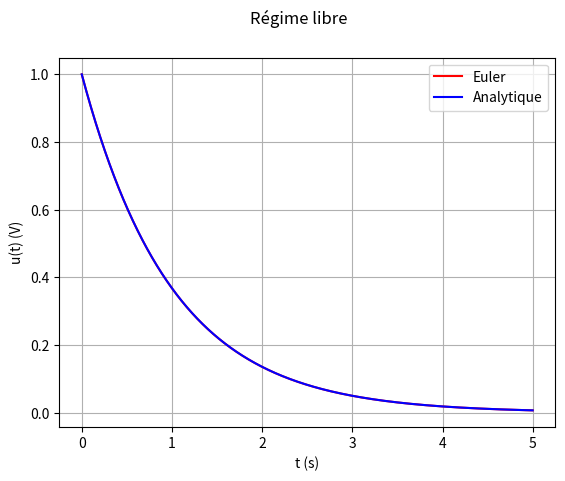
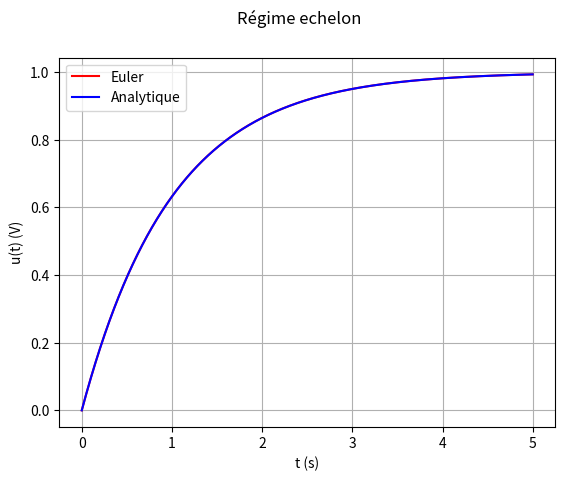
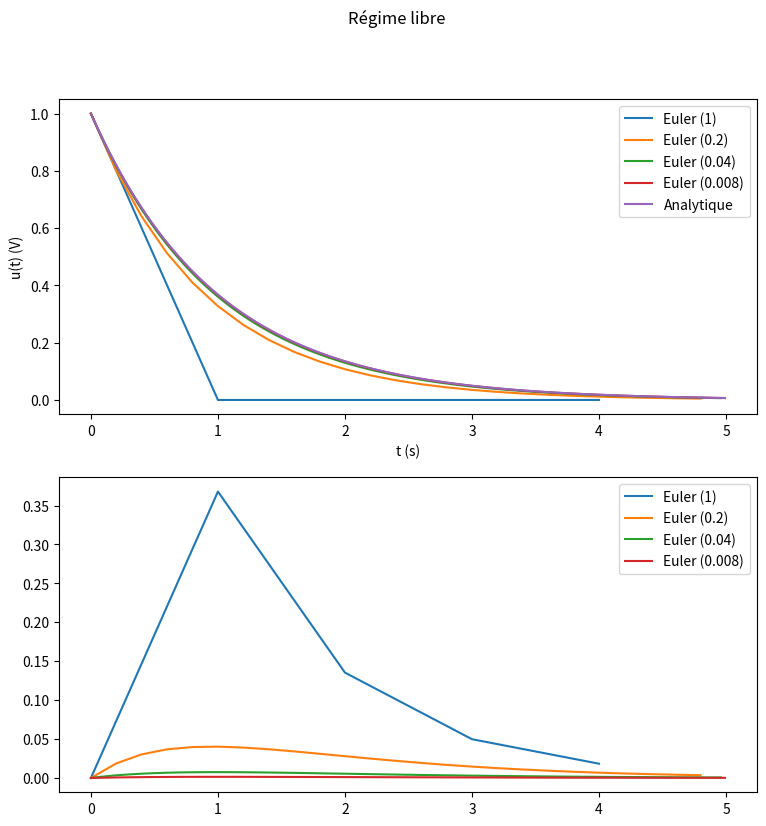
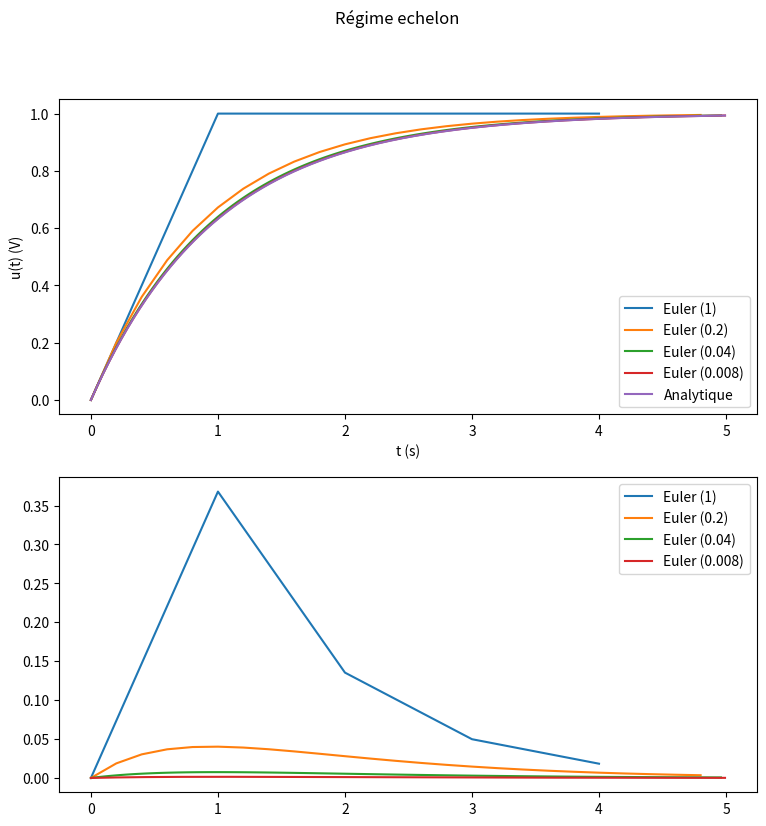
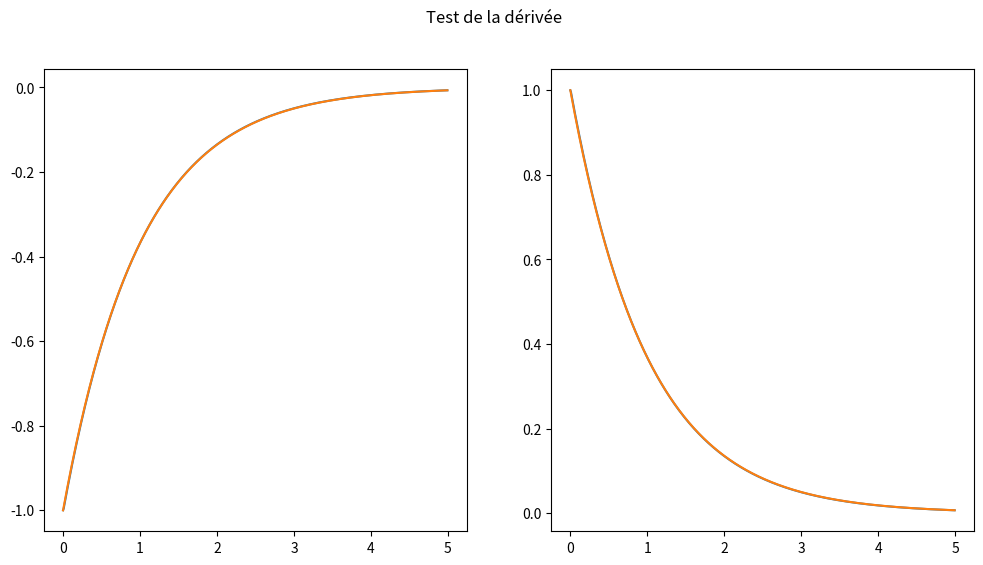
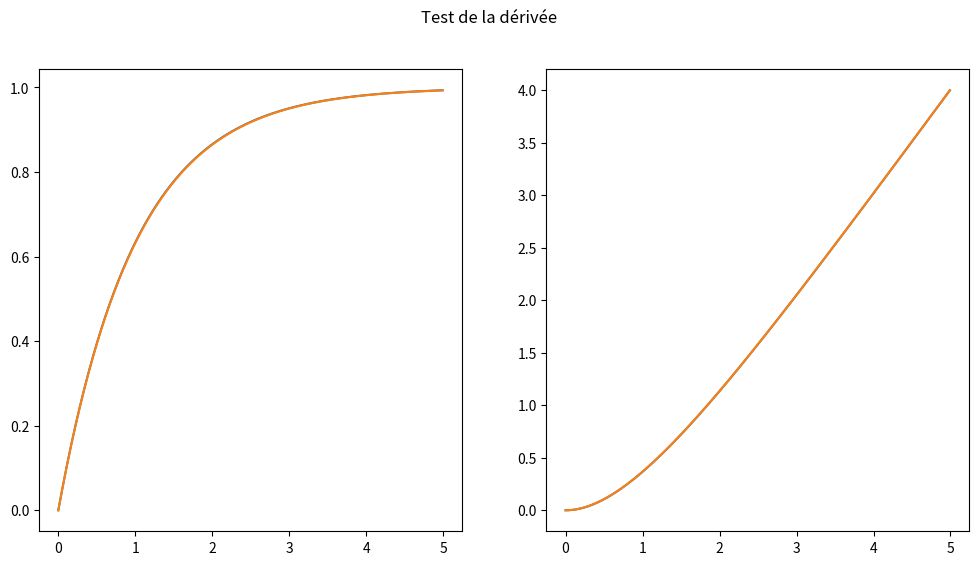
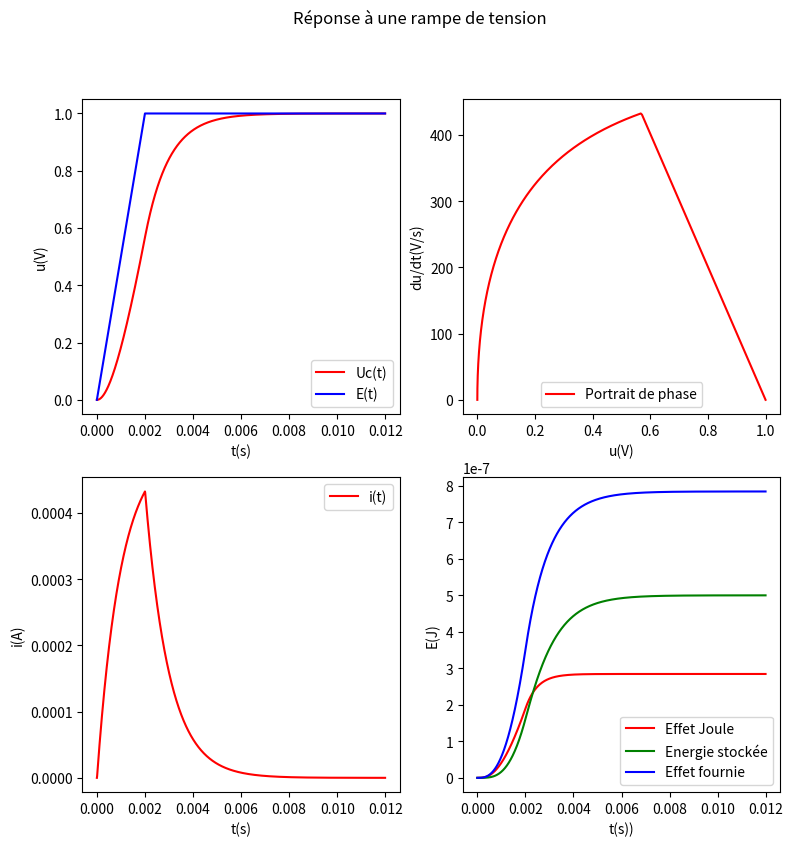
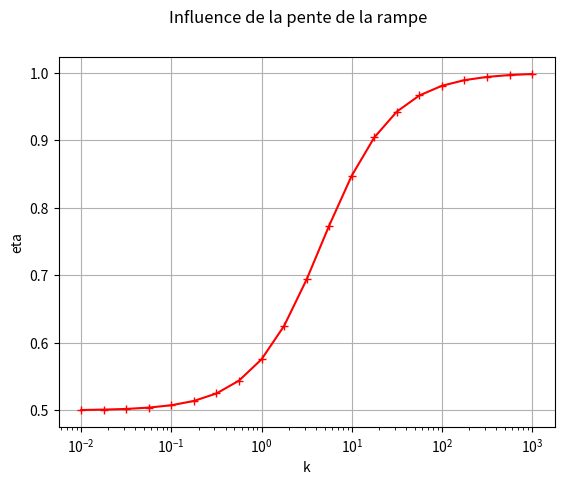

Python code for these plots, in order:
# -*- coding: utf-8 -*-
# ---
# jupyter:
#   jupytext:
#     formats: ipynb,md:myst,py:light
#     text_representation:
#       extension: .py
#       format_name: light
#       format_version: '1.5'
#       jupytext_version: 1.10.3
#   kernelspec:
#     display_name: Python 3
#     language: python
#     name: python3
# ---

# # Résolution numérique d'une équation différentielle d'ordre 1
#
# __But :__ mettre en œuvre la méthode d’Euler à l’aide d’un langage de programmation pour simuler la réponse d’un système linéaire du premier ordre à une excitation de forme quelconque.
#
# ## Rappels sur la méthode d'Euler
#
# La _méthode d'Euler_ est une méthode numérique d'intégration d'une équation différentielle.
#
# ### Position du problème.
# Un équation différentielle d'ordre 1 peut se mettre sous la forme :
#
# $$
# \frac{\rm{d}y}{\rm{dt}}(t) = f(t, y)
# $$
# avec $y(t_0) = y_0$
#
# où $y$ est la fonction inconnue.
#
# > Exemple : Pour un circuit RC série relié à une tension de tension $E(t)$, l'équation d'évolution est :
# > 
# > $$\frac{\rm{d}u}{\rm{dt}} = \frac{1}{RC}\left (E(t) - u(t) \right )$$
# > 
# > La fonction $f$ est donc :
# > 
# > $$f(t, u) = \frac{1}{RC}\left (E(t) - u(t) \right )$$
#
# ### Schéma d'intégration d'Euler explicite
#
# La méthode d'Euler consiste à approximer la dérivée par par un taux de variation fini calculé pour un pas de temps $h$ choisi :
#
# $$
# \frac{\rm{d}y}{\rm{dt}} \approx \frac{y(t + h) - y(t)}{h}
# $$
# (on parle d'approximation à l'ordre 1.)
#
# On peut ainsi déterminer la valeur de la fonction $y(t + h)$ à partir de $f$ et de la valeur de la fonction à l'instant $t$ :
#
# $$
# y(t + h) = y(t) + h \times f(t, y(t))
# $$
#
# On ne va donc pas calculer la fonction $y(t)$ pour tout instant $t$ mais une suite de valeurs $y_k$ aux instants $t_k = t_0 + k\times h$ avec $k$ entier. On obtient une suite $(y_k)$ définie par la récurrence :
#
# $$
# y_{k+1} = y_k + h \times f(t, y_k)
# $$
#
#
# ## Application en électrocinétique.
# On traite le cas général d'un système d'ordre 1 stable de constante de temps $\tau$. On va notamment étudier la réponse à plusieurs réponses :
# * un régime libre et un échelon de tension. On comparera avec la réponse attendue pour tester l'intégration numérique.
# * une rampe de tension suivie d'une tension constante.
#
# On étudiera l'influence du pas d'intégration sur la fiabilité de l'intégration numérique.
#
# ### Implémentation du schéma d'Euler explicite
#
# > __Exercice 1__
# > 1. Commencer par importer les bibliothèques scientifiques utiles : numpy, matplotlib.pyplot
# > 2. Ecrire une fonction `euler` qui prend en arguments :
# >     * une variable `f` qui sera une fonction
# >     * un flottant `pas` qui sera le pas `h` d'intégration
# >     * deux flottants `t1` et `t2` donnant les temps initiaux et finaux de l'intervalle sur lesquels on va intégrer le signal (Note : `t2` ne sera pas forcément atteint)
# >     * un flottant `y1` donnant la valeur de $y(t)$ à l'instant `t1`
# > et qui renvoie deux vecteurs numpy : le premier contient les temps $t_k$ où on a évaluer la fonction (on commence à `t1`) et le second contient les valeurs estimées de $y$ ($y_k$).

# +
"""Ne pas oublier d'importer les bibliothèques scientifiques"""
import numpy as np
import matplotlib.pyplot as plt

def euler(f, pas, t1, t2, y1):
    """Implémentation du schéma d'Euler explicite entre t1 et t2 pour une fonction f
    et un pas donné.
    y1 est la condition initiale à t1
    """
    N = int((t2 - t1) / pas)  # Nombre d'itérations à réaliser.
    t = np.zeros(N)  # Initialisation du vecteur temps
    y = np.zeros(N)  # Initialisation du vecteur y
    t[0] = t1  # Condition intiale
    y[0] = y1  # Condition initiale
    for i in range(1, N):  # On commence à la boucle à 1 car le premier terme est déjà rempli
        dy = f(t[i - 1], y[i - 1])
        t[i] = t[i - 1] + pas  # Calcul du temps suivant
        y[i] = y[i - 1] + pas * dy  # Calcul de la valeur suivante de y
    return t, y

"""
Remarque : On pourrait aussi utiliser une boucle while mais il serait alors préférable
de créer deux listes t et y qu'on transformerait à la fin de la fonction en vecteur.
"""
# -

# ### Application au régime libre et à l'échelon de tension.
# __On prendra $\tau = 1$.__
#
# > __Exercice 2__
# > 1. Préciser l'expression de la fonction $f(t, y)$  dans le cas d'un régime libre et d'un échelon de tension ($E = 1V$) puis implémenter deux fonctions `libre` et `echelon` correspondant à ces fonctions (mettre les arguments `t` et `y` même s'ils n'interviennent pas dans la fonction).
# > 2. Définir deux fonctions `sol_libre` et `sol_echelon` qui prennent comme argument `t`, `t1` et `y0` et qui renvoient respectivement les solutions pour un régime libre puis pour un échelon de tension avec comme condition initiale $y(t1) = y0$ au temps `t`. Ces fonctions devront être vectorialisables par rapport à `t`.
# > 3. Utiliser le schéma d'Euler que vous avez implémenté pour résoudre numériquement le cas d'un régime libre et d'un échelon de tension. Choisir un pas d'intégration $pas = \frac{1}{1000} \tau$
# > 4. Tracer sur le même graphique la réponse numérique et la réponse analytique pour un régime libre puis pour un échelon de tension.

# +
tau = 1


def f_libre(t, y):  # Régime libre, fonction f
    return - y / tau


def f_echelon(t, y):  # Echelon, fonction f
    return (1 - y) / tau


def sol_libre(t, t1, y0):  # Régime libre, solution analytique
    return y0 * np.exp(- (t - t1) / tau)


def sol_echelon(t, t1, y0):  # Echelon, solution analytique
    return (y0 - 1) * np.exp(- (t - t1) / tau) + 1


pas = tau / 1000  # pas d'intégration

t_libre, num_libre = euler(f_libre, pas, 0, 5 * tau, 1)  # Intégration numérique du régime libre
ana_libre = sol_libre(t_libre, 0, 1)  # Solution analytique du régime libre

fl, axl = plt.subplots()  # Création de la fenêtre et des axes
fl.suptitle('Régime libre')  # Titre
axl.set_xlabel('t (s)')  # Légende des abscisses
axl.set_ylabel('u(t) (V)')  # Légende des ordonnées

axl.plot(t_libre, num_libre, label="Euler", color='red')  # Tracé de la solution numérique
axl.plot(t_libre, ana_libre, label="Analytique", color='blue')  # Tracé de la solution analytique
axl.legend()
axl.grid()

t_echelon, num_echelon = euler(f_echelon, pas, 0, 5 * tau, 0)  # Intégration numérique du régime echelon
ana_echelon = sol_echelon(t_echelon, 0, 0)  # Solution analytique du régime echelon

fl, axe = plt.subplots()  # Création de la fenêtre et des axes
fl.suptitle('Régime echelon')  # Titre
axe.set_xlabel('t (s)')  # Légende des abscisses
axe.set_ylabel('u(t) (V)')  # Légende des ordonnées

axe.plot(t_echelon, num_echelon, label="Euler", color='red')  # Tracé de la solution numérique
axe.plot(t_echelon, ana_echelon, label="Analytique", color='blue')  # Tracé de la solution analytique
axe.legend()
axe.grid()

plt.show()
# -

# ### Erreur et pas d'intégration
#
# > __Exercice 3__
# > 1. Reprendre l'exercice précédent mais en affichant deux graphiques (1 colonne et deux lignes) : les solutions analytique et numérique précédentes sur le premier et la valeur absolue des écarts entre les deux solutions sur le second graphique.
# > 2. Etudier l'évolution des erreurs en fonction du pas d'intégration (commencer par un pas égal à $\tau$ puis diviser successivement par 5 le pas) et pour un pas d'intégration fixé en fonction du temps.
#
# Pour vous aider sur la manière de tracer une fenêtre multi-graphique, utiliser cet [élément de cours](https://pcsi3physiquestan.github.io/intro_python/notebook/plus_loin.html).

# +
lpas = [tau, tau / 5, tau / 25, tau / 125]


fl, axl = plt.subplots(2, 1, figsize=(9, 9))  # Création de la fenêtre et des axes
fl.suptitle('Régime libre')  # Titre
axl[0].set_xlabel('t (s)')  # Légende des abscisses
axl[0].set_ylabel('u(t) (V)')  # Légende des ordonnées

fl, axe = plt.subplots(2, 1, figsize=(9, 9))  # Création de la fenêtre et des axes
fl.suptitle('Régime echelon')  # Titre
axe[0].set_xlabel('t (s)')  # Légende des abscisses
axe[0].set_ylabel('u(t) (V)')  # Légende des ordonnées


for pas in lpas:
    t_libre, num_libre = euler(f_libre, pas, 0, 5 * tau, 1)  # Intégration numérique du régime libre
    ana_libre = sol_libre(t_libre, 0, 1)  # Solution analytique du régime libre

    axl[0].plot(t_libre, num_libre, label="Euler ({})".format(pas))  # Tracé de la solution numérique
    axl[1].plot(t_libre, np.abs(num_libre - ana_libre), label="Euler ({})".format(pas))  # Tracé des écarts

    t_echelon, num_echelon = euler(f_echelon, pas, 0, 5 * tau, 0)  # Intégration numérique du régime echelon
    ana_echelon = sol_echelon(t_echelon, 0, 0)  # Solution analytique du régime echelon


    axe[0].plot(t_echelon, num_echelon, label="Euler ({})".format(pas))  # Tracé de la solution numérique
    axe[1].plot(t_libre, np.abs(num_echelon - ana_echelon), label="Euler ({})".format(pas))  # Tracé des écarts

axl[0].plot(t_libre, ana_libre, label="Analytique", linestyle='-')  # Tracé de la solution analytique
axe[0].plot(t_echelon, ana_echelon, label="Analytique", linestyle='-')  # Tracé de la solution analytique

axl[0].legend()
axl[1].legend()
axe[0].legend()
axe[1].legend()



plt.show()


# -

# __On remarque que plus le pas d'intégration est faible, plus l'intégration est correcte.__

# ### Rampe de tension
#
# On va aussi réaliser une étude énergétique. Pour cela, il faut calculer l'intensité $i$ par dérivation numérique puis l'énergie par intégration numérique.
#
# #### Dérivation numérique.
#
# On va réaliser une dérivée numérique d'ordre 2. Pour un pas de temps $h$, on peut faire l'approximation de $y(t-h)$ et $y(t+h)$ par :
#
# $$
# \begin{cases}
# y(t - h) &= y(t) - h \frac{\rm{d}y}{\rm{dt}}(t)\\
# y(t + h) &= y(t) + h \frac{\rm{d}y}{\rm{dt}}(t)
# \end{cases}
# $$
#
# soit par soustraction :
# $$
# \frac{\rm{d}y}{\rm{dt}}(t) = \frac{y(t+h) - y(t-h)}{2h}
# $$
#
# soit pour la suite des $y_k$ (on note la suite des valeurs de la dérivée $i_k$):
#
# $$
# i_k = \frac{\rm{d}y}{\rm{dt}}(t_k) = \frac{y_{k+1} - y_{k-1}}{2h}
# $$
#
# Seul problème : __on ne peut utiliser cette expression pour calculer la dérivée pour $k=0$ et $k=k_{\max}$__. Pour les deux valeurs extrêmes, on va utiliser l'expression :
#
# $$
# \begin{cases}
# i_0 &= \frac{y_{1} - y_{0}}{h}\\
# i_{k_{\max}} &= \frac{y_{k_{\max}} - y_{k_{\max} - 1}}{h}\\
# \end{cases}
# $$
#
# > __Exercice 4__
# > 1. Définir une fonction `deriv` qui prend comme argument le vecteur `y` des valeurs à dériver et le `pas` de calcul et qui renvoie le vecteur des valeurs dérivées.
# > 2. Vérifier son fonctionnement en calculant la dérivée des tensions pour les régimes libre et échelon de tension en traçant leur comparaison avec leurs expressions analytiques.

# +
def deriv(y, pas):
    N = len(y)
    dy = np.zeros(N)  # Initialisation du vecteur des dérivées
    dy[0] = (y[1] - y[0]) / pas  # Premier terme
    for i in range(1, N-1):  # On doit s'arrêter à l'indice N-2 pour remplir (pas le dernier terme)
        dy[i] = (y[i + 1] - y[i - 1]) / (2 * pas)
    dy[N - 1] = (y[N - 1] - y[N - 2]) / pas
    return dy


def dsol_libre(t, t1, y0):  # Régime libre, solution analytique
    return - y0 / tau * np.exp(- (t - t1) / tau)


def dsol_echelon(t, t1, y0):  # Echelon, solution analytique
    return - (y0 - 1) / tau * np.exp(- (t - t1) / tau)



dnum_libre = deriv(num_libre, pas)
dana_libre = dsol_libre(t_libre, 0, 1)

dnum_echelon = deriv(num_echelon, pas)
dana_echelon = dsol_echelon(t_echelon, 0, 0)

fd, axd = plt.subplots(1, 2, figsize=(12, 6))
fd.suptitle('Test de la dérivée')
axd[0].plot(t_libre, dnum_libre, label='Dérivée numérique', linestyle='-')
axd[0].plot(t_libre, dana_libre, label='Dérivée analytique')

axd[1].plot(t_echelon, dnum_echelon, label='Dérivée numérique', linestyle='-')
axd[1].plot(t_echelon, dana_echelon, label='Dérivée analytique')

plt.show()


# -

# #### Intégration numérique.
# On applique la méthode des rectangles pour calculer numériquement l'intégrale de $y(t)$ entre $t_0$ et $t_k$. On note $s_k$ la valeur de cette intégrale et on prend $s_0 = 0$ (l'énergie échangé initialement sera nulle). On définit donc la récurrence :
#
# $$
# s_{k+1} = s_k + h * y_k
# $$
#
# > __Exercice 5__
# > 1. Définir une fonction `integ` qui prend comme argument le vecteur `y` à intégrer et le `pas` de calcul et qui renvoie le vecteur des valeurs intégrées.
# > 2. Vérifier son fonctionnement en calculant l'intégrale des tensions pour les régimes libre et échelon de tension en traçant leur comparaison avec leurs expressions analytiques.

# +
def integ(y, pas):
    N = len(y)
    iy = np.zeros(N)
    iy[0] = 0
    for i in range(1, N):
        iy[i] = iy[i - 1] + pas * y[i - 1]
    return iy


def isol_libre(t, t1, y0):  # Régime libre, solution analytique
    return - tau * y0 * np.exp(- (t - t1) / tau) + tau * y0


def isol_echelon(t, t1, y0):  # Echelon, solution analytique
    return - tau * (y0 - 1) * np.exp(- (t - t1) / tau) + t + tau * (y0 - 1)



inum_libre = integ(num_libre, pas)
iana_libre = isol_libre(t_libre, 0, 1)

inum_echelon = integ(num_echelon, pas)
iana_echelon = isol_echelon(t_echelon, 0, 0)

fi, axi = plt.subplots(1, 2, figsize=(12, 6))
fi.suptitle('Test de la dérivée')
axi[0].plot(t_libre, inum_libre, label='Dérivée numérique', linestyle='-')
axi[0].plot(t_libre, iana_libre, label='Dérivée analytique')

axi[1].plot(t_echelon, inum_echelon, label='Dérivée numérique', linestyle='-')
axi[1].plot(t_echelon, iana_echelon, label='Dérivée analytique')

plt.show()
# -

# #### Application à la rampe.
# On étudie un circuit RC série soumis à une tension $E(t)$ :
#
# $$
# E(t) = 
# \begin{cases}
# 0 & \textrm{si t <= 0}\\
# t / T0 & \textrm{si 0 < t <= T0}\\
# 1 & \textrm{si t > T0}\\
# \end{cases}
# $$
#
# On prendra $R = 1\rm{k\Omega}; C = 1\rm{\mu F}; T0 = k \tau; u(t=0) = 0 \rm{V}$
#
# > __Exercice 6__
# > 1. Procéder à l'intégration de l'équation différentielle en choisissant un pas de calcul adapté pour $k=2$.
# > 2. En déduire l'intensité circulant dans le condensateur, l'énergie stockée dans le condensateur (aux mêmes instants $t_k$) et la énergie dissipée par la résistance et l'énergie fournie par la source (entre t=0  et $t=t_k$).
# > 3. Représenter quatre graphique dans une même fenêtre (2 lignes, 2 colonnes) représentant :
# >     * premier graphique : les tensions $E(t)$ et $u(t)$
# >     * deuxième graphique : l'intensité $i(t)$
# >     * troisième graphique ; le portrait de phase (ensemble des points de coordonnées ($u(t); \frac{du}{dt}(t)$))
# >     * quatrième graphique ; l'évolution de l'énergie stockée dans le condensateur, celle délivrée par la source et celle dissipée par la résistance
# > 4. Analyser physiquement les courbes obtenues.
# > 5. Reprendre l'étude en augmentant $k$. On commentera notamment l'énergie dissipée par effet Joule.

# +
""" On prend un pas de temps égal à tau / 100. L'étude précédente sur le pas
avec des variations temporelles du même ordre monre que ça devrait suffire.
"""

# Données numériques
R = 1e3
C = 1e-6
tau = R * C
k = 2
T0 = k * tau
u0 = 0


# Intégration numérique
pas = tau / 100

def rampe(t):  # Définition de la rampe d'entrée
    if t < 0:
        return 0
    elif t < T0:
        return t / T0
    else:
        return 1


def frampe(t, y):  # Définition de la fonction f pour le schéma d'Euler
    return (rampe(t) - y) / tau

tf = T0 + 10 * tau  # Temps final : On se donne une marge pour observer la fin de la rampe
t_rep, u_rep = euler(frampe, pas, 0, tf, u0)  # Intégration de l'équation

# Calcul des grandeurs associées
du_rep = deriv(u_rep, pas)  # Dérivée de u
i_rep = du_rep * C  # Intensité
EJ_rep = R * integ(i_rep ** 2, pas)  # Energie dissipée par effet Joule
Ec_rep = 1 / 2 * C * u_rep ** 2  # Energie stockée dans C
Ef_rep = EJ_rep + Ec_rep  # Energie fournie par la source

"""
Calcul des valeurs de la rampes aux t_k pour le tracé
La fonction rampe n'est pas vectorialisable (condition if), on utilise une compréhension de liste
pour aller plus vite mais on pourrait écrire une boucle.
"""
u_rampe = np.array([rampe(t) for t in t_rep])

# Tracé graphique
fr, axr = plt.subplots(2, 2, figsize=(9, 9))
fr.suptitle("Réponse à une rampe de tension")

# Evolution temporelle de u(t)
axr[0, 0].set_xlabel("t(s)")
axr[0, 0].set_ylabel("u(V)")

axr[0, 0].plot(t_rep, u_rep, label="Uc(t)", color='red')
axr[0, 0].plot(t_rep, u_rampe, label="E(t)", color='blue', linestyle='-')

axr[0, 0].legend()

# Evolution temporelle de i(t)
axr[1, 0].set_xlabel("t(s)")
axr[1, 0].set_ylabel("i(A)")

axr[1, 0].plot(t_rep, i_rep, label="i(t)", color='red')

axr[1, 0].legend()

# Portrait de phase
axr[0, 1].set_xlabel("u(V)")
axr[0, 1].set_ylabel("du/dt(V/s)")

axr[0, 1].plot(u_rep, du_rep, label="Portrait de phase", color='red')

axr[0, 1].legend()

# Evolution énergétique
axr[1, 1].set_xlabel("t(s))")
axr[1, 1].set_ylabel("E(J)")

axr[1, 1].plot(t_rep, EJ_rep, label="Effet Joule", color='red')
axr[1, 1].plot(t_rep, Ec_rep, label="Energie stockée", color='green')
axr[1, 1].plot(t_rep, Ef_rep, label="Effet fournie", color='blue')

axr[1, 1].legend()

plt.show()
# -

# On remarque plus on augmente `k`, plus $U_c(t)$ arrive à suivre $E(t)$ et plus l'intensité est faible : il vient que les pertes par effet Joule sont faible : on transfert presque toutes l'énergie fournie au condensateur. On parlera de transformation quasi-statique.
#
# On va maintenant étudier plus précisément le rapport $\eta$. On assimile ce rapport calculé à l'infini par le même après un temps long soit pour $t = T_0 + 10 * \tau$

# +
ks = np.logspace(-2, 3, 21)  # On trace sur 4 décades avec 4 points par décade.
etas = []  # Liste où on stocke les rendements

for k in ks:
    T0 = k * tau
    u0 = 0


    # Intégration numérique
    pas = tau / 100

    def rampe(t):  # Définition de la rampe d'entrée
        if t < 0:
            return 0
        elif t < T0:
            return t / T0
        else:
            return 1


    def frampe(t, y):  # Définition de la fonction f pour le schéma d'Euler
        return (rampe(t) - y) / tau

    tf = T0 + 10 * tau  # Temps final : On se donne une marge pour observer la fin de la rampe
    t_rep, u_rep = euler(frampe, pas, 0, tf, u0)  # Intégration de l'équation

    # Calcul des grandeurs associées
    du_rep = deriv(u_rep, pas)  # Dérivée de u
    i_rep = du_rep * C  # Intensité
    EJ_rep = R * integ(i_rep ** 2, pas)  # Energie dissipée par effet Joule
    Ec_rep = 1 / 2 * C * u_rep ** 2  # Energie stockée dans C
    Ef_rep = EJ_rep + Ec_rep  # Energie fournie par la source
    eta = Ec_rep[-1] / Ef_rep[-1]
    etas.append(eta)

etas = np.array(etas)

f, ax = plt.subplots()
f.suptitle('Influence de la pente de la rampe')
ax.set_xlabel('k')
ax.set_ylabel('eta')
ax.set_xscale('log')

ax.plot(ks, etas, label="eta(k)", color='red', marker='+')
ax.grid()
plt.show()
# -

# On remarque comme attendu qu'on tend vers un rendement qui vaut 1. On observe aussi une nette augmentation du rendement quand la durée de la rampe devient supérieure au temps caractéristique. On pourra donc se contenter de $T_0 = 10 \tau$ de manière à avoir un rendement supérieur à 80%.


